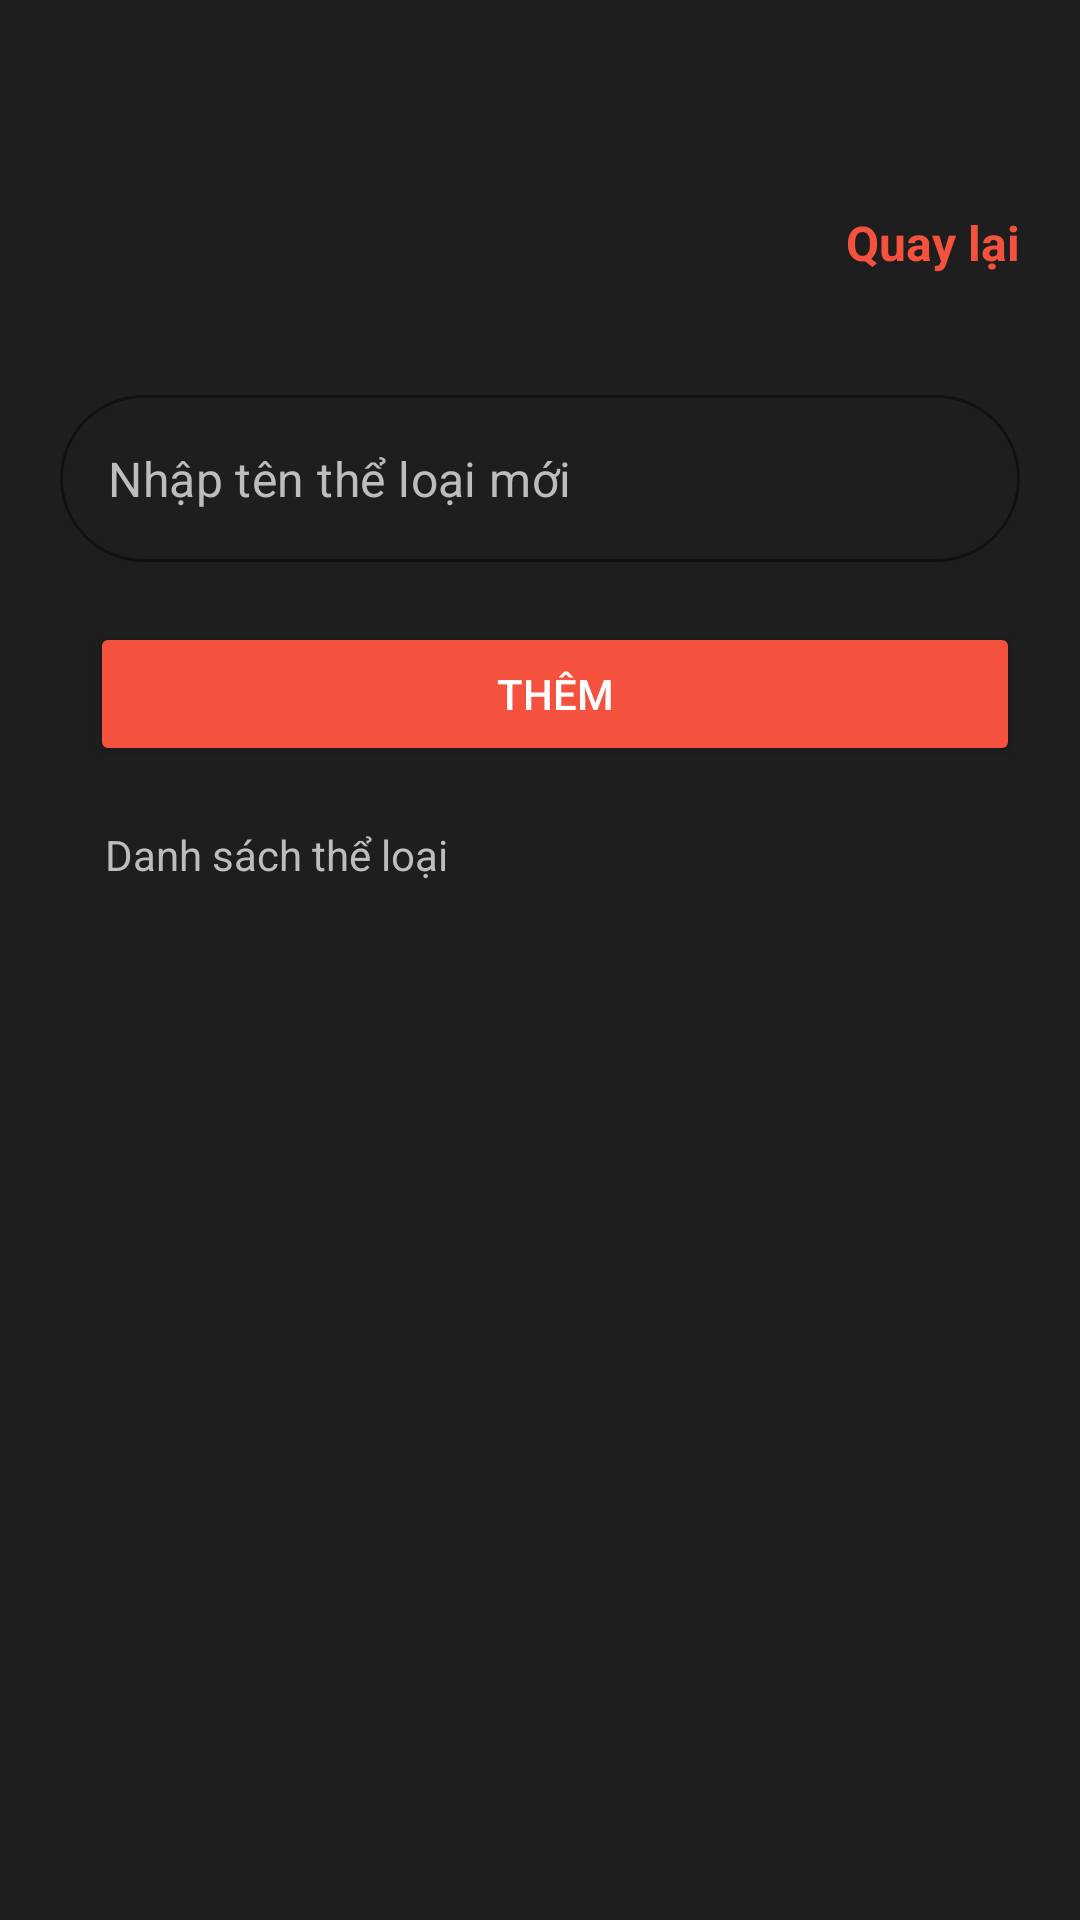

Layout XML and referenced resources for this Android screen:
<!-- AndroidManifest.xml: application theme Theme.App_Truyen -->
<!-- res/layout/activity_add_category.xml -->
<?xml version="1.0" encoding="utf-8"?>
<LinearLayout xmlns:android="http://schemas.android.com/apk/res/android"
    xmlns:app="http://schemas.android.com/apk/res-auto"
    xmlns:tools="http://schemas.android.com/tools"
    android:layout_width="match_parent"
    android:layout_height="match_parent"
    android:background="@color/gray_background"
    android:orientation="vertical"
    android:padding="20dp"
    tools:ignore="HardcodedText">

    <LinearLayout
        android:layout_width="match_parent"
        android:layout_height="wrap_content"
        android:layout_marginTop="50dp"
        android:orientation="horizontal">

        <TextView
            android:id="@+id/tvHistory"
            android:layout_width="wrap_content"
            android:layout_height="wrap_content"/>

        <Space
            android:layout_width="0dp"
            android:layout_height="wrap_content"
            android:layout_weight="1"/>

        <TextView
            android:id="@+id/tvBack"
            android:layout_width="wrap_content"
            android:layout_height="wrap_content"
            android:text="Quay lại"
            android:textSize="@dimen/font_size_medium"
            android:textColor="@color/orange"
            android:textStyle="bold"/>
    </LinearLayout>

    <LinearLayout
        android:layout_width="match_parent"
        android:layout_height="wrap_content"
        android:layout_marginTop="40dp"
        android:layout_marginBottom="20dp"
        android:orientation="horizontal"
        android:gravity="center_vertical">

        <com.google.android.material.textfield.TextInputLayout
            style="@style/Widget.MaterialComponents.TextInputLayout.OutlinedBox"
            android:layout_width="0dp"
            android:layout_height="wrap_content"
            android:layout_weight="1"
            app:hintEnabled="false"
            app:boxBackgroundColor="@color/gray_background"
            app:boxStrokeColor="@color/white"
            app:boxCornerRadiusTopStart="30dp"
            app:boxCornerRadiusTopEnd="30dp"
            app:boxCornerRadiusBottomStart="30dp"
            app:boxCornerRadiusBottomEnd="30dp">

            <com.google.android.material.textfield.TextInputEditText
                android:id="@+id/edtTheLoai"
                android:layout_width="match_parent"
                android:layout_height="wrap_content"
                android:hint="Nhập tên thể loại mới"
                android:inputType="text"
                android:textColor="@color/white"
                android:textColorHint="@color/gray_text"
                android:textSize="@dimen/font_size_medium" />
        </com.google.android.material.textfield.TextInputLayout>
    </LinearLayout>
    <Button
        android:id="@+id/btnAdd"
        android:layout_width="match_parent"
        android:layout_height="wrap_content"
        android:layout_marginStart="10dp"
        android:text="Thêm"
        android:backgroundTint="@color/orange"
        android:textColor="@color/white"/>

    <TextView
        android:id="@+id/tvDSTheLoai"
        android:layout_width="match_parent"
        android:layout_height="wrap_content"
        android:layout_marginStart="15dp"
        android:layout_marginBottom="10dp"
        android:layout_marginTop="20dp"
        android:text="Danh sách thể loại"
        android:textColor="@color/gray_text" />

    <androidx.recyclerview.widget.RecyclerView
        android:id="@+id/rvCategories"
        android:layout_width="match_parent"
        android:layout_height="match_parent" />
</LinearLayout>
<!-- resources referenced by this layout -->
<resources>
  <color name="gray_background">#1E1E1E</color>
  <color name="gray_text">#BDBDBD</color>
  <color name="orange">#F4513E</color>
  <color name="white">#FFFFFFFF</color>
  <dimen name="font_size_medium">16sp</dimen>
  <style name="Theme.App_Truyen" parent="Base.Theme.App_Truyen" />
  <style name="Base.Theme.App_Truyen" parent="Theme.Material3.DayNight.NoActionBar">
          
          
      </style>
</resources>
